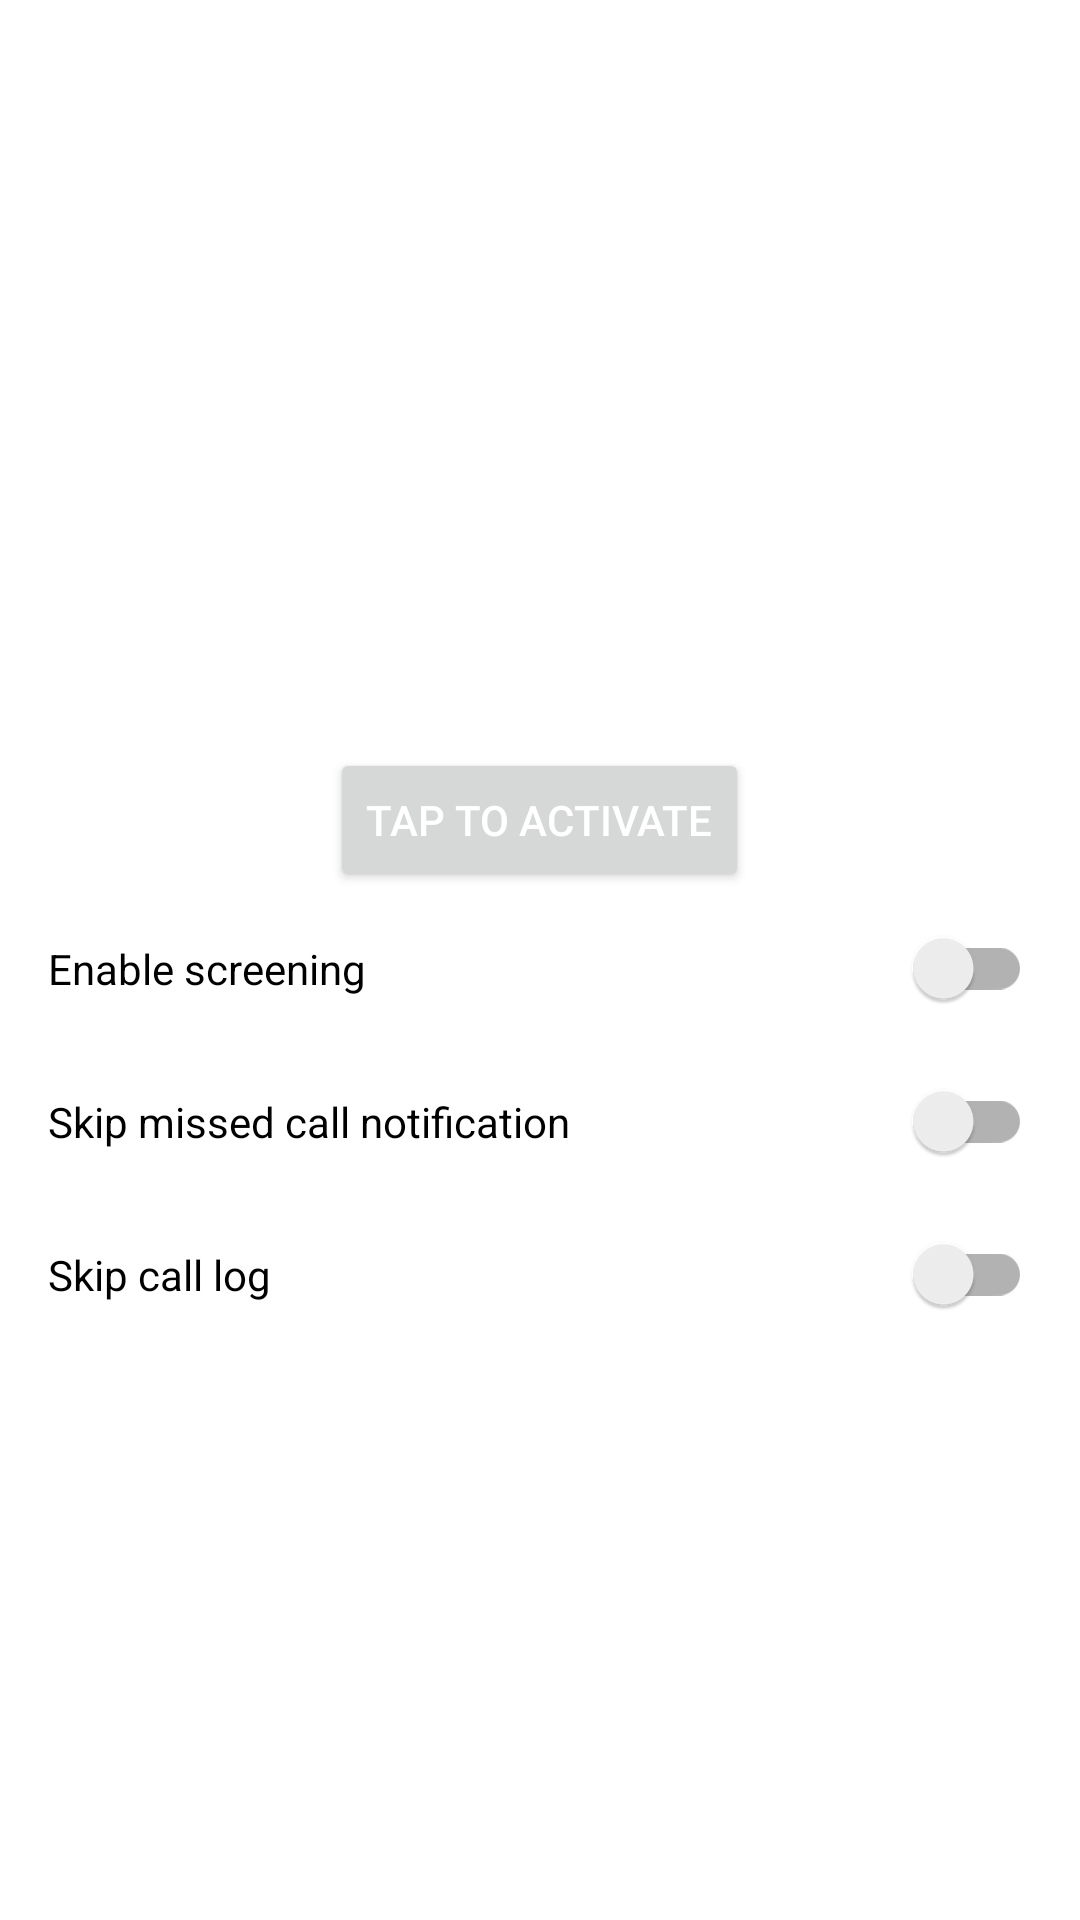

Here is an Android app screen rendered from its layout file. Give the layout XML and the strings, colors and styles it references.
<!-- AndroidManifest.xml: application theme Theme.Phoneblock -->
<!-- res/layout/fragment_settings.xml -->
<?xml version="1.0" encoding="utf-8"?>
<LinearLayout
    xmlns:android="http://schemas.android.com/apk/res/android"
    xmlns:tools="http://schemas.android.com/tools"
    xmlns:app="http://schemas.android.com/apk/res-auto"
    android:layout_width="match_parent"
    android:layout_height="match_parent"
    android:orientation="vertical"
    android:gravity="center"
    tools:context="MainActivity"
    android:paddingStart="16dp"
    android:paddingEnd="16dp">

    <TextView
        android:id="@+id/statusLabel"
        android:layout_width="wrap_content"
        android:layout_height="wrap_content"
        tools:text="Active!"
        android:textAppearance="@style/TextAppearance.AppCompat.Display2" />

    <Button
        android:id="@+id/activateButton"
        android:layout_width="wrap_content"
        android:layout_height="wrap_content"
        android:text="@string/tap_to_activate"
        style="@style/TextAppearance.AppCompat.Widget.Button.Inverse" />

    <androidx.appcompat.widget.SwitchCompat
        android:id="@+id/enableSwitch"
        android:layout_width="match_parent"
        android:layout_height="wrap_content"
        android:text="@string/pref_enable_service"
        android:paddingTop="16dp"
        android:paddingBottom="16dp" />

    <androidx.appcompat.widget.SwitchCompat
        android:id="@+id/skipNotificationSwitch"
        android:layout_width="match_parent"
        android:layout_height="wrap_content"
        android:text="@string/pref_skip_notification"
        android:paddingTop="16dp"
        android:paddingBottom="16dp" />

    <androidx.appcompat.widget.SwitchCompat
        android:id="@+id/skipCallLogSwitch"
        android:layout_width="match_parent"
        android:layout_height="wrap_content"
        android:text="@string/pref_skip_call_log"
        android:paddingTop="16dp"
        android:paddingBottom="16dp" />

</LinearLayout>
<!-- resources referenced by this layout -->
<resources>
  <string name="pref_enable_service">Enable screening</string>
  <string name="pref_skip_call_log">Skip call log</string>
  <string name="pref_skip_notification">Skip missed call notification</string>
  <string name="tap_to_activate">Tap to Activate</string>
  <style name="Theme.Phoneblock" parent="Theme.MaterialComponents.Light.NoActionBar">
          
          <item name="colorPrimary">@color/purple_500</item>
          <item name="colorPrimaryVariant">@color/purple_700</item>
          <item name="colorOnPrimary">@color/white</item>
          
          <item name="colorSecondary">@color/teal_200</item>
          <item name="colorSecondaryVariant">@color/teal_700</item>
          <item name="colorOnSecondary">@color/black</item>
          
          <item name="android:statusBarColor" tools:targetApi="l">?attr/colorPrimaryVariant</item>
          
      </style>
  <!-- not gathered from this repository: default colours our renderer supplied (Android Studio template values) -->
  <color name="purple_500">#FF6200EE</color>
  <color name="purple_700">#FF3700B3</color>
  <color name="teal_200">#FF03DAC5</color>
  <color name="teal_700">#FF018786</color>
  <color name="black">#FF000000</color>
  <color name="white">#FFFFFFFF</color>
</resources>
